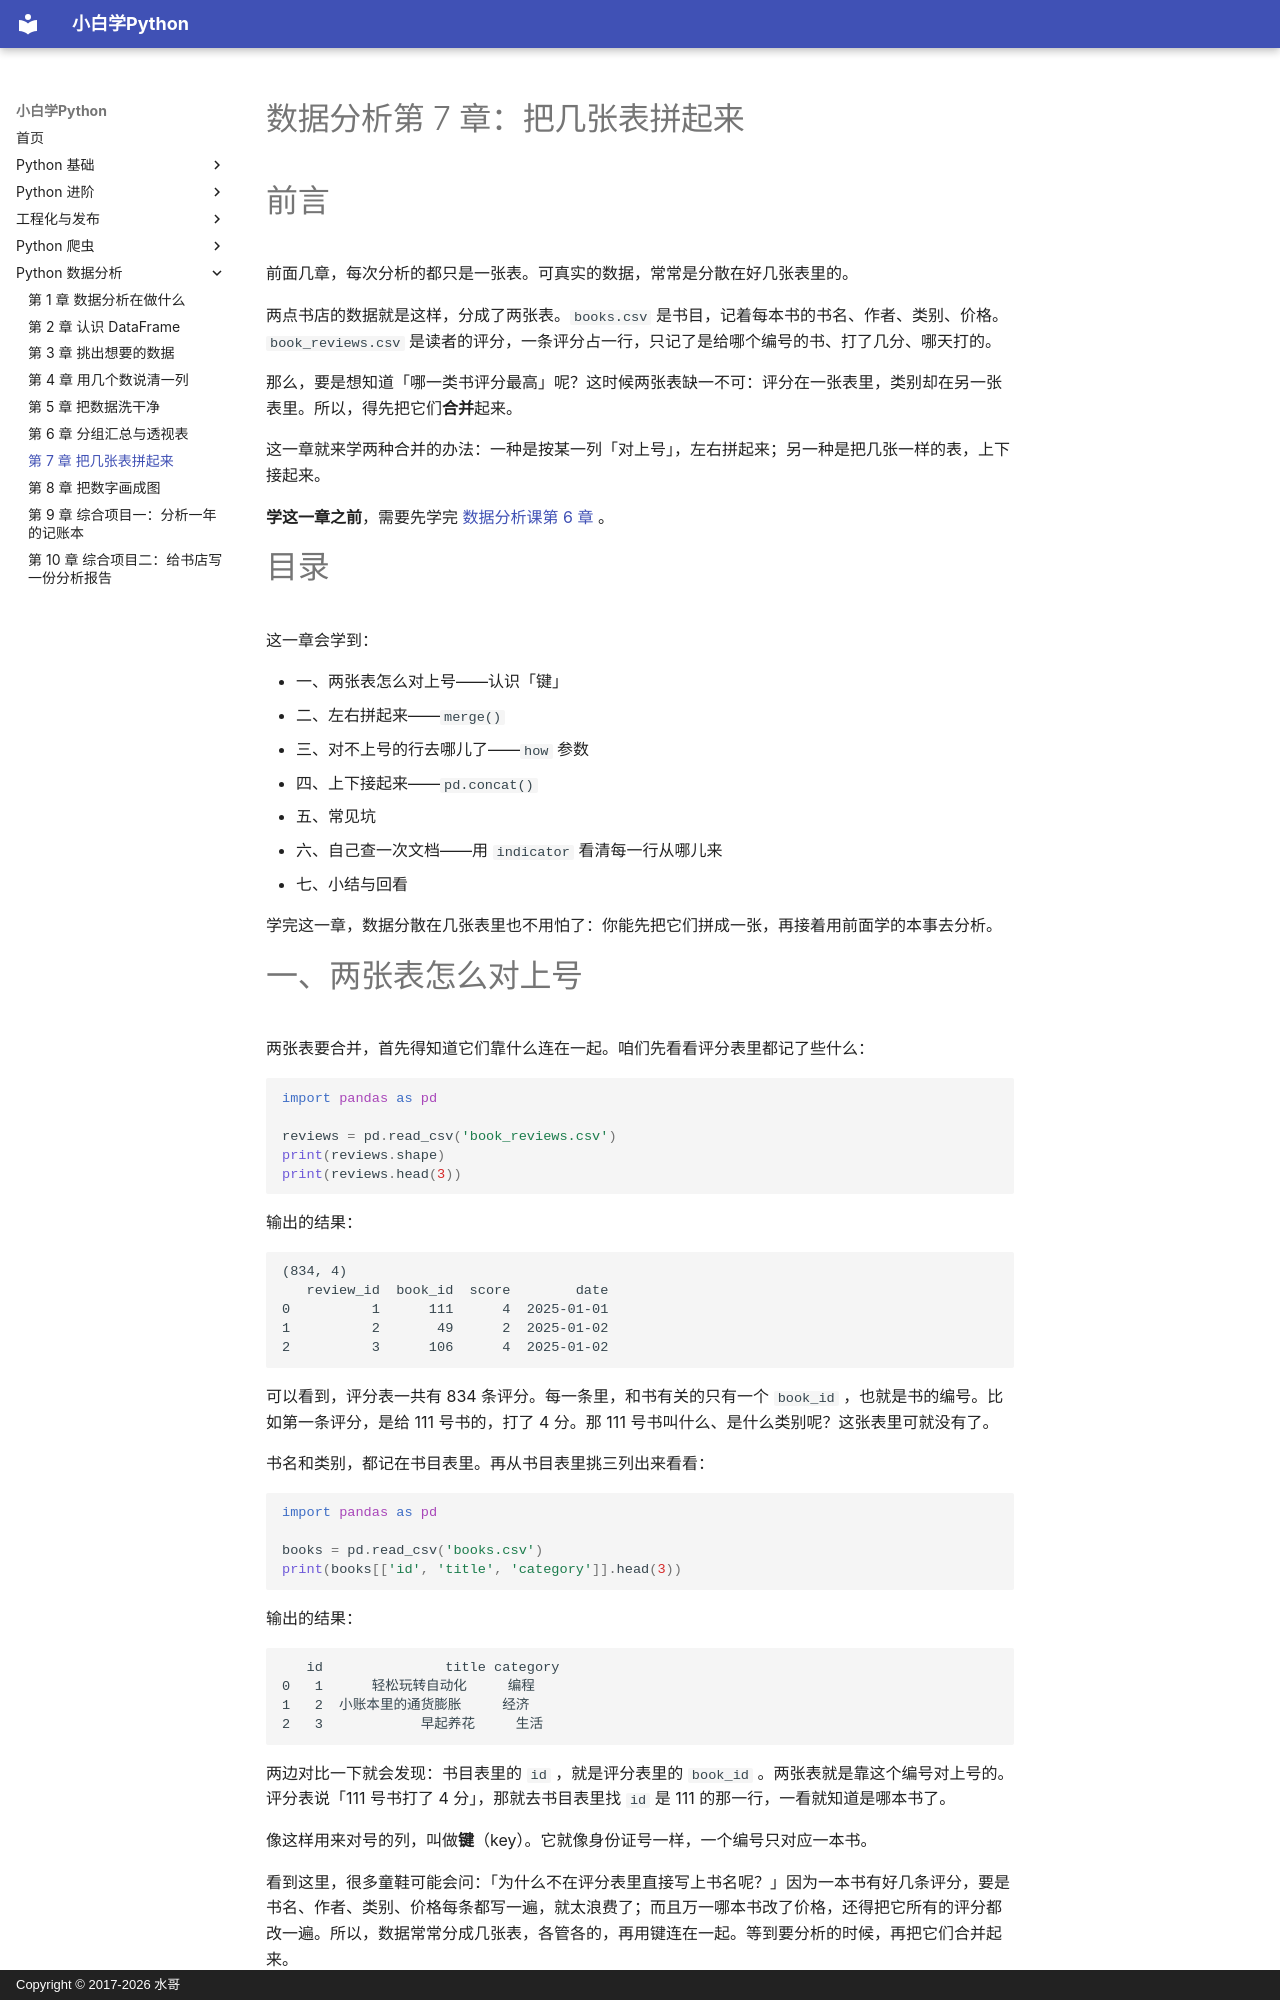

repository: walter201230/Python · page: 05-data-analysis/07-merge-and-concat/index.html · generator: mkdocs · copyright: Copyright © 2017-2026 水哥

# 数据分析第 7 章：把几张表拼起来

# 前言

前面几章，每次分析的都只是一张表。可真实的数据，常常是分散在好几张表里的。

两点书店的数据就是这样，分成了两张表。`books.csv` 是书目，记着每本书的书名、作者、类别、价格。`book_reviews.csv` 是读者的评分，一条评分占一行，只记了是给哪个编号的书、打了几分、哪天打的。

那么，要是想知道「哪一类书评分最高」呢？这时候两张表缺一不可：评分在一张表里，类别却在另一张表里。所以，得先把它们**合并**起来。

这一章就来学两种合并的办法：一种是按某一列「对上号」，左右拼起来；另一种是把几张一样的表，上下接起来。

**学这一章之前**，需要先学完 [数据分析课第 6 章](06-groupby-and-pivot.md) 。

# 目录

这一章会学到：

- 一、两张表怎么对上号——认识「键」
- 二、左右拼起来——`merge()`
- 三、对不上号的行去哪儿了——`how` 参数
- 四、上下接起来——`pd.concat()`
- 五、常见坑
- 六、自己查一次文档——用 `indicator` 看清每一行从哪儿来
- 七、小结与回看

学完这一章，数据分散在几张表里也不用怕了：你能先把它们拼成一张，再接着用前面学的本事去分析。

# 一、两张表怎么对上号

两张表要合并，首先得知道它们靠什么连在一起。咱们先看看评分表里都记了些什么：

```python
import pandas as pd

reviews = pd.read_csv('book_reviews.csv')
print(reviews.shape)
print(reviews.head(3))
```

输出的结果：

```
(834, 4)
   review_id  book_id  score        date
0          1      111      4  2025-01-01
1          2       49      2  2025-01-02
2          3      106      4  2025-01-02
```

可以看到，评分表一共有 834 条评分。每一条里，和书有关的只有一个 `book_id` ，也就是书的编号。比如第一条评分，是给 111 号书的，打了 4 分。那 111 号书叫什么、是什么类别呢？这张表里可就没有了。

书名和类别，都记在书目表里。再从书目表里挑三列出来看看：

```python
import pandas as pd

books = pd.read_csv('books.csv')
print(books[['id', 'title', 'category']].head(3))
```

输出的结果：

```
   id               title category
0   1      轻松玩转自动化     编程
1   2  小账本里的通货膨胀     经济
2   3            早起养花     生活
```

两边对比一下就会发现：书目表里的 `id` ，就是评分表里的 `book_id` 。两张表就是靠这个编号对上号的。评分表说「111 号书打了 4 分」，那就去书目表里找 `id` 是 111 的那一行，一看就知道是哪本书了。

像这样用来对号的列，叫做**键**（key）。它就像身份证号一样，一个编号只对应一本书。

看到这里，很多童鞋可能会问：「为什么不在评分表里直接写上书名呢？」因为一本书有好几条评分，要是书名、作者、类别、价格每条都写一遍，就太浪费了；而且万一哪本书改了价格，还得把它所有的评分都改一遍。所以，数据常常分成几张表，各管各的，再用键连在一起。等到要分析的时候，再把它们合并起来。

那么，具体怎么合并呢？下一节就来动手。
